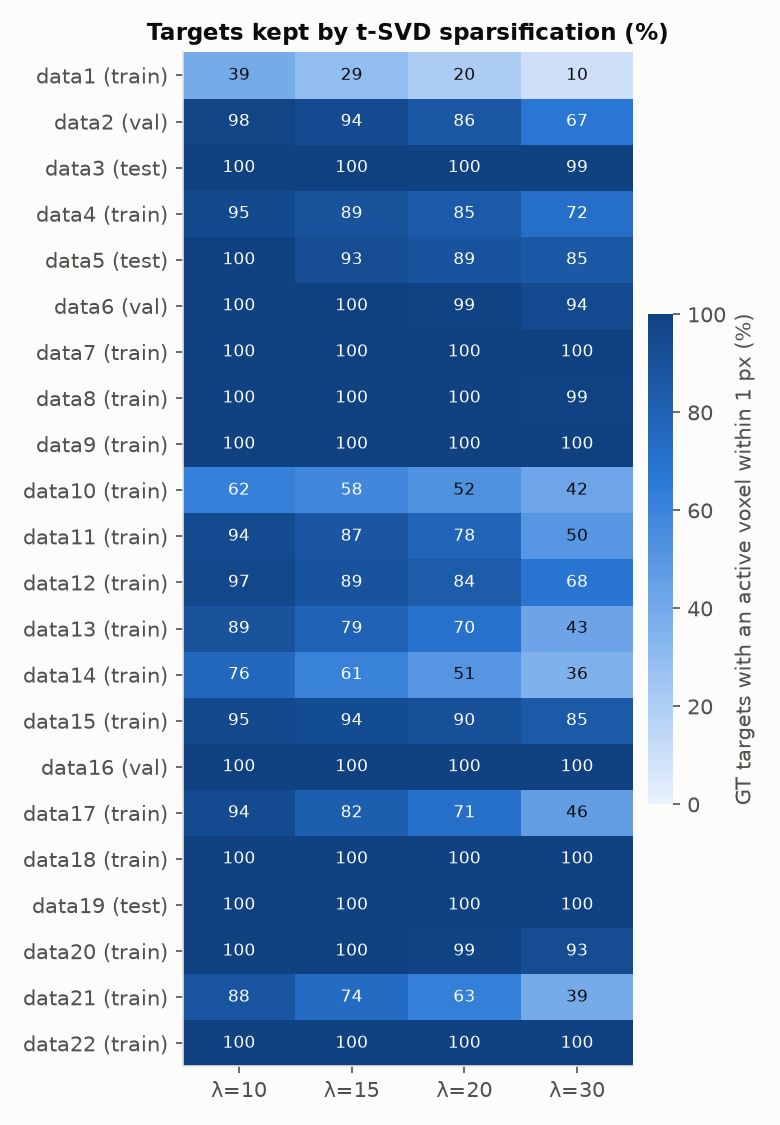

Source data for this figure (header and first rows):
seq, split, thresh, target_hit_rate, active_fraction
data1, train, 10, 0.3880, 0.00130
data1, train, 15, 0.2920, 0.00101
data1, train, 20, 0.2040, 0.00081
data1, train, 30, 0.0960, 0.00053
data2, val, 10, 0.9800, 0.00026
data2, val, 15, 0.9400, 0.00017
data2, val, 20, 0.8620, 0.00011
data2, val, 30, 0.6740, 0.00006
data3, test, 10, 1, 0.03473
data3, test, 15, 1, 0.01359
data3, test, 20, 1, 0.00579
data3, test, 30, 0.9946, 0.00152
data4, train, 10, 0.9500, 0.00042
data4, train, 15, 0.8940, 0.00025
data4, train, 20, 0.8460, 0.00016
data4, train, 30, 0.7200, 0.00008
data5, test, 10, 1, 0.08278
data5, test, 15, 0.9320, 0.04140
data5, test, 20, 0.8880, 0.02225
data5, test, 30, 0.8520, 0.00736
data6, val, 10, 1, 0.09014
data6, val, 15, 1, 0.04705
data6, val, 20, 0.9880, 0.02702
data6, val, 30, 0.9400, 0.01030
data7, train, 10, 1, 0.1046
data7, train, 15, 1, 0.06628
data7, train, 20, 1, 0.04641
data7, train, 30, 0.9960, 0.02581
data8, train, 10, 1, 0.08442
data8, train, 15, 1, 0.04179
data8, train, 20, 1, 0.02380
data8, train, 30, 0.9880, 0.00981
data9, train, 10, 1, 0.1493
data9, train, 15, 1, 0.09853
data9, train, 20, 1, 0.07251
data9, train, 30, 0.9960, 0.04360
data10, train, 10, 0.6240, 0.03832
data10, train, 15, 0.5800, 0.01813
data10, train, 20, 0.5240, 0.00967
data10, train, 30, 0.4200, 0.00339
data11, train, 10, 0.9440, 0.03116
data11, train, 15, 0.8680, 0.01404
data11, train, 20, 0.7800, 0.00749
data11, train, 30, 0.5000, 0.00245
data12, train, 10, 0.9680, 0.02281
data12, train, 15, 0.8880, 0.00877
data12, train, 20, 0.8360, 0.00371
data12, train, 30, 0.6800, 0.00072
data13, train, 10, 0.8920, 0.04854
data13, train, 15, 0.7920, 0.02373
data13, train, 20, 0.7000, 0.01298
data13, train, 30, 0.4280, 0.00425
data14, train, 10, 0.7600, 0.06126
data14, train, 15, 0.6120, 0.03449
data14, train, 20, 0.5080, 0.02168
data14, train, 30, 0.3560, 0.00977
data15, train, 10, 0.9520, 0.09423
data15, train, 15, 0.9360, 0.04909
data15, train, 20, 0.9040, 0.02981
data15, train, 30, 0.8480, 0.01339
... 28 more rows
